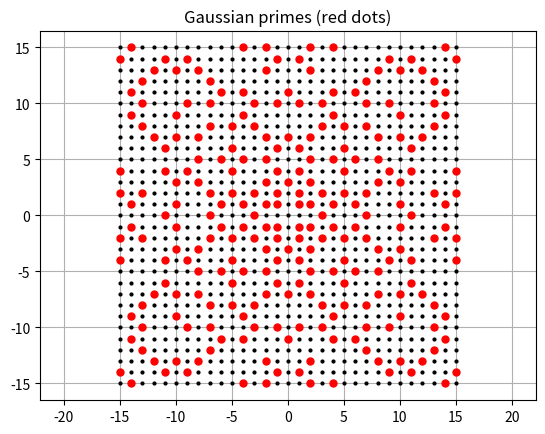
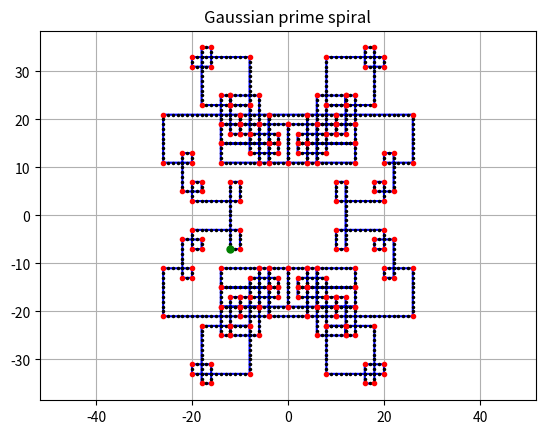

These charts were generated, in order, by the following Python code:
#! /usr/bin/env python3
#
def gaussian_prime_spiral_test ( ):

#*****************************************************************************80
#
## gaussian_prime_spiral_test() tests gaussian_prime_spiral().
#
#  Licensing:
#
#    This code is distributed under the MIT license.
#
#  Modified:
#
#    27 January 2023
#
#  Author:
#
#    John Burkardt
#
  import matplotlib.pyplot as plt
  import numpy as np
  import platform

  print ( '' )
  print ( 'gaussian_prime_spiral_test():' )
  print ( '  python version: ' + platform.python_version ( ) )
  print ( '  numpy version:  ' + np.version.version )
  print ( '  Test gaussian_prime_spiral()' )
#
#  Display Gaussian primes in a rectangular region.
#
  print ( '' )
  print ( '  gaussian_prime_display() displays Gaussian primes.' )

  clo = - 15 - 15j
  chi = + 15 + 15j
  gaussian_prime_display ( clo, chi )
#
#  Compute Gaussian prime spiral from given starting point.
#
  print ( '' )
  print ( '  gaussian_prime_spiral_trajectory() computes a spiral path.' )

  cstart = - 12 - 7j
  d = +1

  avec, bvec = gaussian_prime_spiral_trajectory ( cstart, d )

  plt.clf ( )
  
  plt.plot ( avec, bvec, 'b-' )

  for i in range ( 0, len ( avec ) ):
    if ( is_gaussian_prime ( avec[i] + bvec[i] * 1j ) ):
      plt.plot ( avec[i], bvec[i], 'r.', markersize = 6 )
    else:
      plt.plot ( avec[i], bvec[i], 'k.', markersize = 3 )
  plt.plot ( cstart.real, cstart.imag, 'g.', markersize = 10 )
  plt.axis ( 'equal' )
  plt.grid ( True )
  plt.title ( 'Gaussian prime spiral' )
  filename = 'gaussian_prime_spiral.png'
  plt.savefig ( filename )
  print ( '  Graphics saved as "' + filename + '"' )
  plt.close ( )
#
#  Terminate.
#
  print ( '' )
  print ( 'gaussian_prime_spiral_test():' )
  print ( '  Normal end of execution.' )

  return

def gaussian_prime_display ( clo, chi ):

#*****************************************************************************80
#
## gaussian_prime_display() displays Gaussian primes in a rectangular range.
#
#  Discussion:
#
#    Let c be a Gaussian integer, a complex number of the form c = a + bi,
#    where a and b are integers.
#
#    Then c is a Gaussian prime if 
#      * a and b are integers 
#    and
#      * a is 0 and |b| is prime and |b| mod 4 is 3 or
#      * b is 0 and |a| is prime and |a| mod 4 is 3 or
#      * neither a nor b is zero, and a^2+b^2 is prime.
#
#    A Gaussian prime spiral begins at an initial Gaussian integer c, 
#    and an initial step direction d, which is 1, i, -1, or -i.
#
#    A step involves incrementing c by d.  If the new value of c
#    is a Gaussian prime, then the old direction is multiplied by i.
#
#    The spiral consists of a series of steps that eventually return
#    to the starting point.
#    
#  Licensing:
#
#    This code is distributed under the MIT license.
#
#  Modified:
#
#    28 January 2023
#
#  Author:
#
#    John Burkardt
#
#  Input:
#
#    complex clo, chi: defines the lower left and upper right corners of the range.
#    Both clo and chi should be Gaussian integers.
#
  import matplotlib.pyplot as plt

  alo = int ( clo.real )
  blo = int ( clo.imag )
  ahi = int ( chi.real )
  bhi = int ( chi.imag )

  plt.clf ( )

  for a in range ( alo, ahi + 1 ):
    for b in range ( blo, bhi + 1 ):
      c = complex ( a, b )
      if ( is_gaussian_prime ( c ) ):
        plt.plot ( a, b, 'r.', markersize = 10 )
      else:
        plt.plot ( a, b, 'ko', markersize = 2 )

  plt.axis ( 'equal' )
  plt.grid ( True )
  plt.title ( 'Gaussian primes (red dots)' )
  filename = 'gaussian_prime_display.png'
  plt.savefig ( filename )
  print ( '  Graphics saved as "' + filename + '"' )

  return

def gaussian_prime_spiral_step ( c, d ):

#*****************************************************************************80
#
## gaussian_prime_spiral_step() takes one step along a Gaussian prime spiral.
#
#  Discussion:
#
#    Let c be a Gaussian integer, a complex number of the form c = a + bi,
#    where a and b are integers.
#
#    Then c is a Gaussian prime if 
#      * a and b are integers 
#    and
#      * a is 0 and |b| is prime and |b| mod 4 is 3 or
#      * b is 0 and |a| is prime and |a| mod 4 is 3 or
#      * neither a nor b is zero, and a^2+b^2 is prime.
#
#    A Gaussian prime spiral begins at an initial Gaussian integer c, 
#    and an initial step direction d, which is 1, i, -1, or -i.
#
#    A step involves incrementing c by d.  If the new value of c
#    is a Gaussian prime, then the old direction is multiplied by i.
#
#    The spiral consists of a series of steps that eventually return
#    to the starting point.
#    
#  Licensing:
#
#    This code is distributed under the MIT license.
#
#  Modified:
#
#    27 January 2023
#
#  Author:
#
#    John Burkardt
#
#  Input:
#
#    complex c: the current location.
#
#    complex d: the current step increment, which should be 1, i, -1, or -i.
#
#  Output:
#
#    complex c: the next location.
#
#    complex d: the next step increment, which should be 1, i, -1, or -i.
#
  c = c + d
  if ( is_gaussian_prime ( c ) ):
    d = d * 1j

  return c, d

def gaussian_prime_spiral_trajectory ( cstart, d ):

#*****************************************************************************80
#
## gaussian_prime_spiral_trajectory() computes a Gaussian prime spiral trajectory.
#
#  Discussion:
#
#    Let c be a Gaussian integer, a complex number of the form c = a + bi,
#    where a and b are integers.
#
#    Then c is a Gaussian prime if 
#      * a and b are integers 
#    and
#      * a is 0 and |b| is prime and |b| mod 4 is 3 or
#      * b is 0 and |a| is prime and |a| mod 4 is 3 or
#      * neither a nor b is zero, and a^2+b^2 is prime.
#
#    A Gaussian prime spiral begins at an initial Gaussian integer c, 
#    and an initial step direction d, which is 1, i, -1, or -i.
#
#    A step involves incrementing c by d.  If the new value of c
#    is a Gaussian prime, then the old direction is multiplied by i.
#
#    The spiral consists of a series of steps that eventually return
#    to the starting point.
#    
#  Licensing:
#
#    This code is distributed under the MIT license.
#
#  Modified:
#
#    27 January 2023
#
#  Author:
#
#    John Burkardt
#
#  Input:
#
#    complex cstart: the starting location.
#
#    complex d: the starting step increment, which should be 1, i, -1, or -i.
#
#  Output:
#
#    integer avec(*), bvec(*): the trajectory.
#
  i = 0
  avec = []
  bvec = []

  while ( True ):

    if ( i == 0 ):
      c = cstart
    else:
      c, d = gaussian_prime_spiral_step ( c, d )

    avec.append ( c.real )
    bvec.append ( c.imag )

    if ( 0 < i and c == cstart ):
      break

    i = i + 1

  return avec, bvec

def is_gaussian_prime ( c ):

#*****************************************************************************80
#
## is_gaussian_prime() reports whether a complex number is a Gaussian prime.
#
#  Discussion:
#
#    Let c be a complex number of the form c = a + bi.
#
#    Then c is a Gaussian prime if 
#      * a and b are integers 
#    and
#      * a is 0 and |b| is prime and |b| mod 4 is 3 or
#      * b is 0 and |a| is prime and |a| mod 4 is 3 or
#      * neither a nor b is zero, and a^2+b^2 is prime.
#
#  Licensing:
#
#    This code is distributed under the MIT license.
#
#  Modified:
#
#    26 January 2023
#
#  Author:
#
#    John Burkardt
#
#  Input:
#
#    complex c: the number to be tested.
#
#  Output:
#
#    logical value: true if c is a Gaussian prime.
#
  from sympy import isprime

  a = int ( abs ( c.real ) )
  b = int ( abs ( c.imag ) )
#
#  A and B must be integers.
#
  if ( c.real != round ( c.real ) ):
    value = False

  elif ( c.imag != round ( c.imag ) ):
    value = False
#
#  If one is zero, the other must be a prime with remainder 3 mod 4.
#
  elif ( a == 0 ):
    value = ( isprime ( b ) and ( ( b % 4 ) == 3 ) )

  elif ( b == 0 ):
    value = ( isprime ( a ) and ( ( a % 4 ) == 3 ) )
#
#  If both are nonzero, then a^2+b^2 must be prime.
#
  else:
    value = isprime ( a * a + b * b )

  return value

def timestamp ( ):

#*****************************************************************************80
#
## timestamp() prints the date as a timestamp.
#
#  Licensing:
#
#    This code is distributed under the MIT license. 
#
#  Modified:
#
#    21 August 2019
#
#  Author:
#
#    John Burkardt
#
  import time

  t = time.time ( )
  print ( time.ctime ( t ) )

  return

if ( __name__ == '__main__' ):
  timestamp ( )
  gaussian_prime_spiral_test ( )
  timestamp ( )
